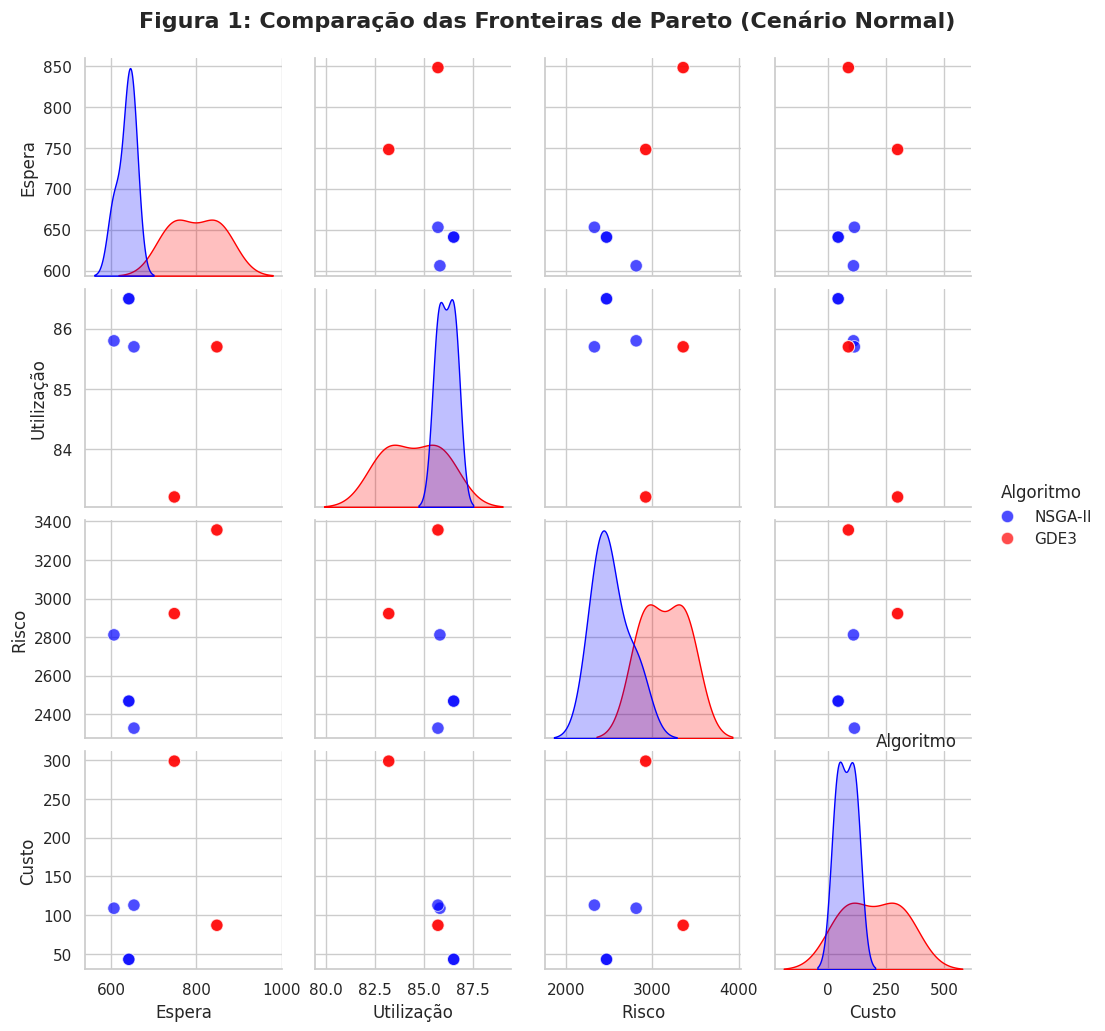
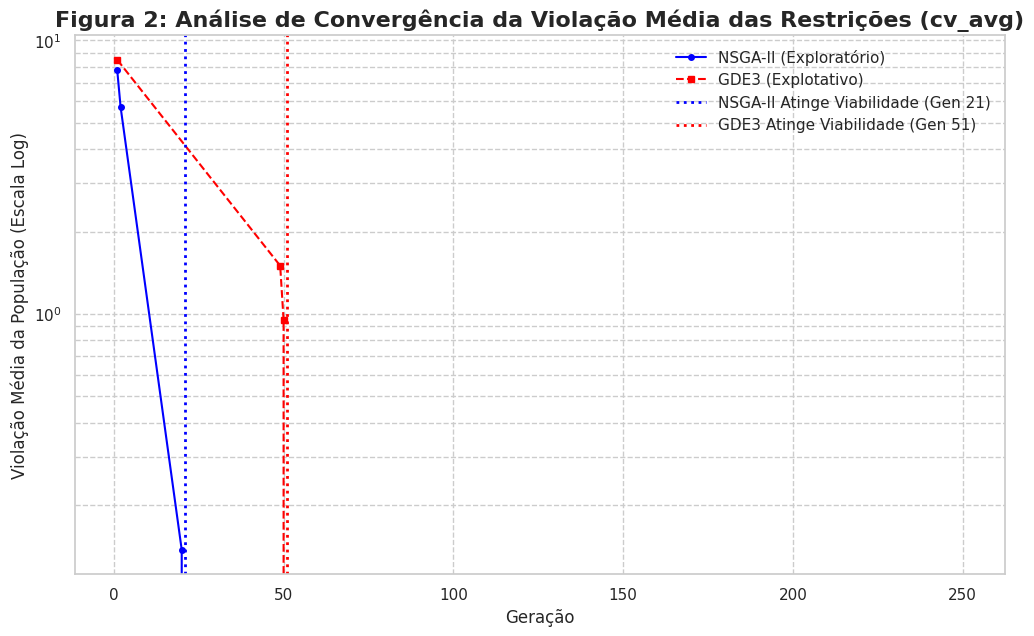
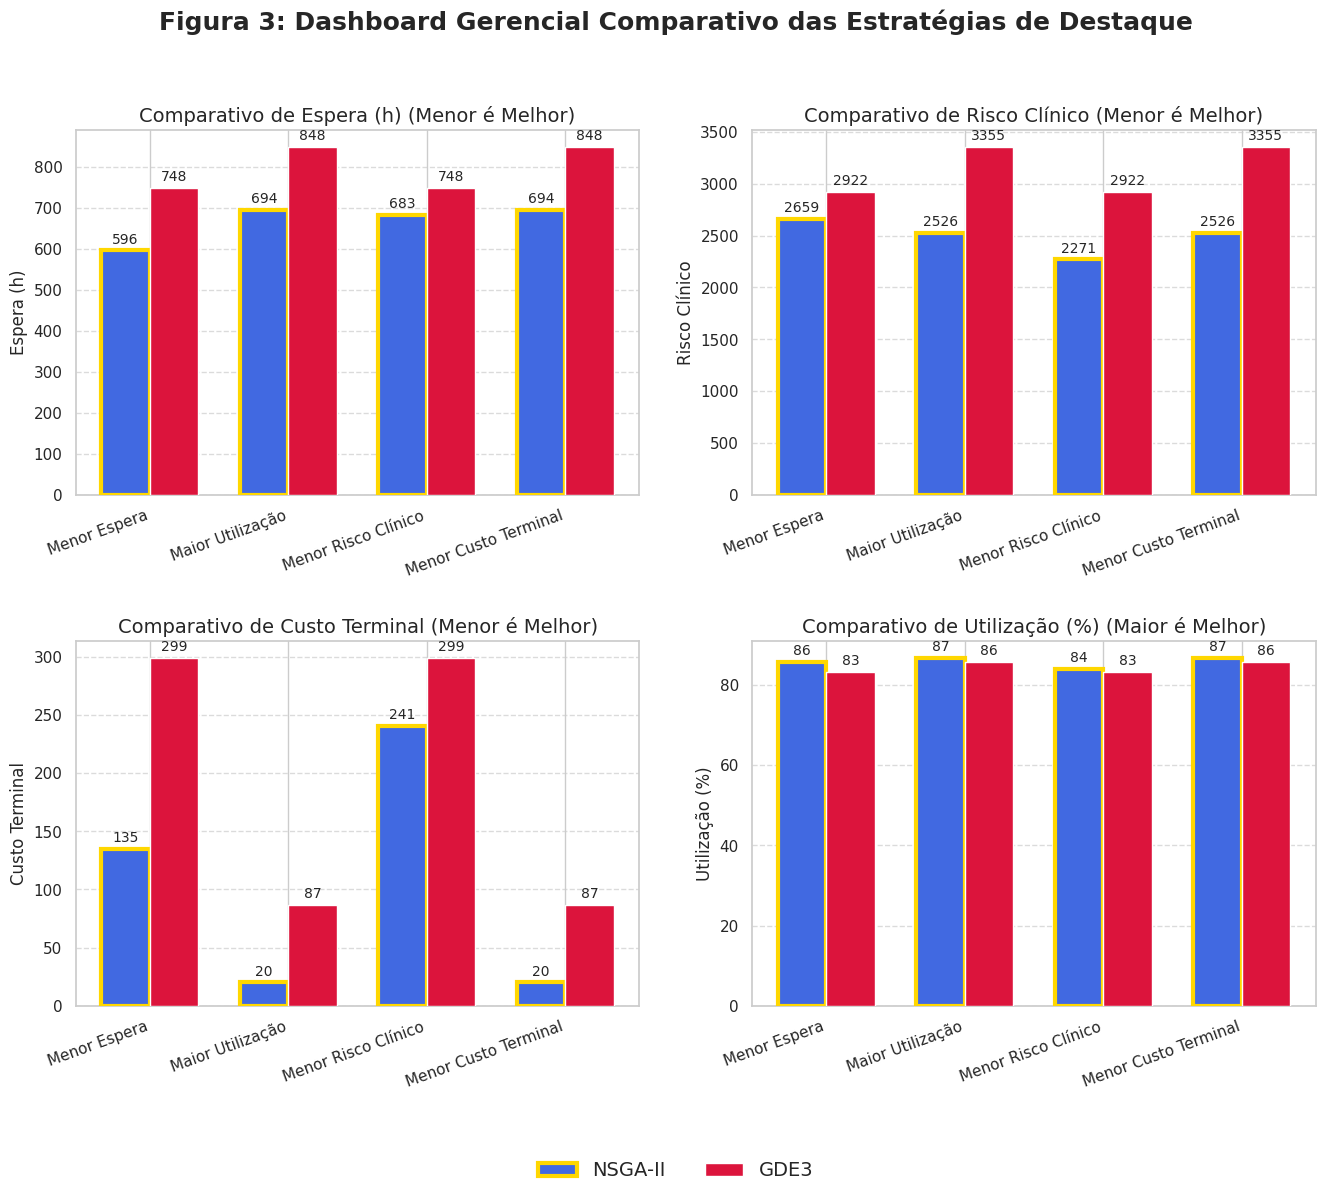

These charts were generated, in order, by the following Python code:
# @title Script Final para Geração de Figuras para Artigo (V9 - Scatter Matrix)
# @markdown ---
# @markdown ### Instruções:
# @markdown 1. Execute esta célula. Os três gráficos para o seu artigo serão gerados.
# @markdown 2. Clique com o botão direito sobre cada imagem para "Salvar imagem como..." e inseri-las no seu documento.

# ==============================================================================
# SEÇÃO 1: IMPORTAÇÕES E CONFIGURAÇÕES
# ==============================================================================
import pandas as pd
import numpy as np
import matplotlib.pyplot as plt
import seaborn as sns # Importação da biblioteca Seaborn
import re

# Configurações de estilo para os gráficos
plt.style.use('seaborn-v0_8-whitegrid')
sns.set_theme(style="whitegrid")

# ==============================================================================
# SEÇÃO 2: DADOS EXTRAÍDOS DOS LOGS
# ==============================================================================

# --- Dados para a FIGURA 1 (Fronteiras de Pareto) ---
# Usando os valores reais das soluções de destaque para tornar a simulação mais fiel
nsga_data = {
    'Espera (h)': [606, 641, 653, 641],
    'Utilização (%)': [85.8, 86.5, 85.7, 86.5],
    'Risco Clínico': [2812, 2469, 2329, 2469],
    'Custo Terminal': [109, 43, 113, 43]
}
gde3_data = {
    'Espera (h)': [748, 848, 748, 848],
    'Utilização (%)': [83.2, 85.7, 83.2, 85.7],
    'Risco Clínico': [2922, 3355, 2922, 3355],
    'Custo Terminal': [299, 87, 299, 87]
}

df_pareto_nsga = pd.DataFrame(nsga_data)
df_pareto_nsga['Algoritmo'] = 'NSGA-II'
df_pareto_gde3 = pd.DataFrame(gde3_data)
df_pareto_gde3['Algoritmo'] = 'GDE3'
df_pareto_combined = pd.concat([df_pareto_nsga, df_pareto_gde3])

# --- Dados para a FIGURA 2 (Convergência) ---
log_nsga_exploratorio = """
n_gen  |  n_eval  | n_nds  |     cv_min    |     cv_avg
     1 |      350 |      1 |  3.000000E+00 |  7.7942857143
     2 |      700 |      1 |  2.000000E+00 |  5.7057142857
    20 |     7000 |      5 |  0.000000E+00 |  0.1371428571
    21 |     7350 |      5 |  0.000000E+00 |  0.000000E+00
   250 |    87500 |     31 |  0.000000E+00 |  0.000000E+00
"""
log_gde3_explotativo = """
n_gen  |  n_eval  | n_nds  |     cv_min    |     cv_avg
     1 |      350 |      1 |  4.000000E+00 |  8.5000000000
    49 |    17150 |      8 |  1.000000E+00 |  1.5000000000
    50 |    17500 |      9 |  0.000000E+00 |  0.9500000000
    51 |    17850 |     10 |  0.000000E+00 |  0.000000E+00
   250 |    87500 |     19 |  0.000000E+00 |  0.000000E+00
"""

# --- Dados para a FIGURA 3 (Dashboard Gerencial) ---
data_dashboard = {
    'Estratégia': ['Menor Espera', 'Maior Utilização', 'Menor Risco Clínico', 'Menor Custo Terminal'],
    'Espera (h)_NSGA-II':    [596, 694, 683, 694],
    'Utilização (%)_NSGA-II':[85.7, 86.7, 83.9, 86.7],
    'Risco Clínico_NSGA-II': [2659, 2526, 2271, 2526],
    'Custo Terminal_NSGA-II':[135, 20, 241, 20],
    'Espera (h)_GDE3':       [748, 848, 748, 848],
    'Utilização (%)_GDE3':   [83.2, 85.7, 83.2, 85.7],
    'Risco Clínico_GDE3':    [2922, 3355, 2922, 3355],
    'Custo Terminal_GDE3':   [299, 87, 299, 87],
}
df_dashboard = pd.DataFrame(data_dashboard)

# ==============================================================================
# SEÇÃO 3: FUNÇÕES DE PLOTAGEM
# ==============================================================================

def plot_figure_1_scatter_matrix(df):
    """Gera a Matriz de Dispersão para comparar as fronteiras de Pareto."""
    print("Gerando Figura 1: Matriz de Dispersão das Fronteiras de Pareto...")

    # Renomeando colunas para melhor visualização nos eixos
    df_plot = df.rename(columns={
        'Espera (h)': 'Espera',
        'Utilização (%)': 'Utilização',
        'Risco Clínico': 'Risco',
        'Custo Terminal': 'Custo'
    })

    g = sns.pairplot(
        df_plot,
        hue='Algoritmo',
        palette={'NSGA-II': 'blue', 'GDE3': 'red'},
        diag_kind='kde',
        plot_kws={'alpha': 0.7, 's': 80} # s é o tamanho do marcador
    )

    g.fig.suptitle('Figura 1: Comparação das Fronteiras de Pareto (Cenário Normal)',
                   y=1.03, fontsize=16, weight='bold')

    # Melhorar a legenda
    plt.legend(title='Algoritmo', loc='upper right', bbox_to_anchor=(1, 1.15))

    plt.show()


def plot_figure_2_convergence():
    """Gera o Gráfico de Convergência da Violação Média."""
    print("\nGerando Figura 2: Análise de Convergência para a Viabilidade...")

    def parse_log(log_text):
        data = []
        pattern = re.compile(r"\s*(\d+)\s+\|\s*(\d+)\s+\|\s*\d+\s+\|\s*[\d.E+-]+\s+\|\s*([\d.E+-]+)")
        for line in log_text.strip().split('\n'):
            match = pattern.match(line)
            if match:
                data.append({'n_gen': int(match.group(1)), 'cv_avg': float(match.group(3))})
        return pd.DataFrame(data)
    df_nsga = parse_log(log_nsga_exploratorio)
    df_gde3 = parse_log(log_gde3_explotativo)
    gen_viability_nsga = df_nsga[df_nsga['cv_avg'] == 0]['n_gen'].min()
    gen_viability_gde3 = df_gde3[df_gde3['cv_avg'] == 0]['n_gen'].min()

    plt.figure(figsize=(12, 7))
    plt.plot(df_nsga['n_gen'], df_nsga['cv_avg'], marker='o', linestyle='-', markersize=4, color='blue', label='NSGA-II (Exploratório)')
    plt.plot(df_gde3['n_gen'], df_gde3['cv_avg'], marker='s', linestyle='--', markersize=4, color='red', label='GDE3 (Explotativo)')

    plt.axvline(x=gen_viability_nsga, color='blue', linestyle=':', linewidth=2, label=f'NSGA-II Atinge Viabilidade (Gen {int(gen_viability_nsga)})')
    plt.axvline(x=gen_viability_gde3, color='red', linestyle=':', linewidth=2, label=f'GDE3 Atinge Viabilidade (Gen {int(gen_viability_gde3)})')

    plt.title('Figura 2: Análise de Convergência da Violação Média das Restrições (cv_avg)', fontsize=16, weight='bold')
    plt.xlabel('Geração', fontsize=12)
    plt.ylabel('Violação Média da População (Escala Log)', fontsize=12)
    plt.yscale('log')
    plt.legend(fontsize=11)
    plt.grid(True, which="both", ls="--")
    plt.show()

def plot_figure_3_managerial_dashboard(df):
    """Gera o Dashboard Gerencial com gráficos de barras comparativos."""
    print("\nGerando Figura 3: Dashboard Gerencial Comparativo...")

    metrics = ['Espera (h)', 'Risco Clínico', 'Custo Terminal', 'Utilização (%)']
    fig, axes = plt.subplots(2, 2, figsize=(16, 12))
    axes = axes.flatten()

    strategies = df['Estratégia']
    nsga_values = {m: df[f'{m}_NSGA-II'] for m in metrics}
    gde3_values = {m: df[f'{m}_GDE3'] for m in metrics}

    x = np.arange(len(strategies))
    width = 0.35

    for i, metric in enumerate(metrics):
        ax = axes[i]
        rects1 = ax.bar(x - width/2, nsga_values[metric], width, label='NSGA-II', color='royalblue', zorder=3)
        rects2 = ax.bar(x + width/2, gde3_values[metric], width, label='GDE3', color='crimson', zorder=3)
        ax.set_ylabel(metric, fontsize=12)
        ax.set_xticks(x)
        ax.set_xticklabels(strategies, rotation=20, ha="right", fontsize=11)
        ax.grid(axis='y', linestyle='--', alpha=0.7, zorder=0)

        for j in range(len(strategies)):
            val1, val2 = nsga_values[metric][j], gde3_values[metric][j]
            if metric == 'Utilização (%)':
                if val1 > val2: rects1[j].set_edgecolor('gold'); rects1[j].set_linewidth(3)
                elif val2 > val1: rects2[j].set_edgecolor('gold'); rects2[j].set_linewidth(3)
            else:
                if val1 < val2: rects1[j].set_edgecolor('gold'); rects1[j].set_linewidth(3)
                elif val2 < val1: rects2[j].set_edgecolor('gold'); rects2[j].set_linewidth(3)

        ax.bar_label(rects1, padding=3, fmt='%.0f', fontsize=10)
        ax.bar_label(rects2, padding=3, fmt='%.0f', fontsize=10)

        if metric == 'Utilização (%)':
             ax.set_title(f'Comparativo de {metric} (Maior é Melhor)', fontsize=14)
        else:
             ax.set_title(f'Comparativo de {metric} (Menor é Melhor)', fontsize=14)

    handles, labels = axes[0].get_legend_handles_labels()
    fig.legend(handles, labels, loc='lower center', bbox_to_anchor=(0.5, -0.01), ncol=2, fontsize=14)
    fig.suptitle('Figura 3: Dashboard Gerencial Comparativo das Estratégias de Destaque', fontsize=18, weight='bold')
    plt.subplots_adjust(bottom=0.15, hspace=0.4)
    plt.show()

# ==============================================================================
# SEÇÃO 4: EXECUÇÃO PRINCIPAL
# ==============================================================================

if __name__ == '__main__':
    # Usando o __main__ para executar as funções na ordem correta
    plot_figure_1_scatter_matrix(df_pareto_combined)
    plot_figure_2_convergence()
    plot_figure_3_managerial_dashboard(df_dashboard)
